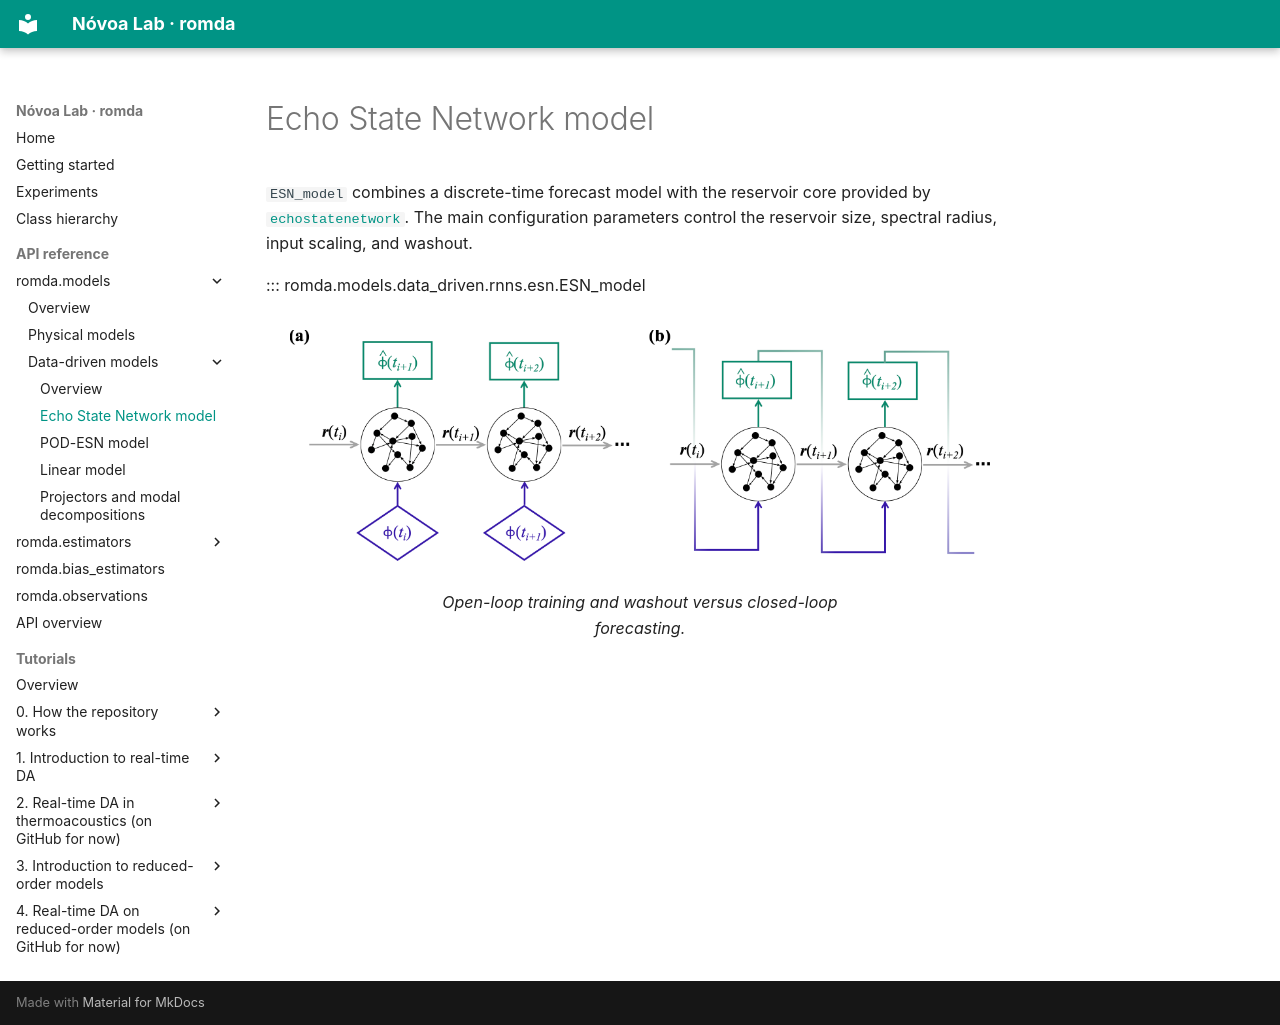

repository: andreanovoa/real-time-bias-aware-DA · page: api/models_data_driven_esn/index.html · generator: mkdocs

# Echo State Network model

`ESN_model` combines a discrete-time forecast model with the reservoir core provided by
[`echostatenetwork`](https://andreanovoa.github.io/EchoStateNetwork/). The main configuration
parameters control the reservoir size, spectral radius, input scaling, and washout.

::: romda.models.data_driven.rnns.esn.ESN_model

<figure markdown>
  ![ESN open-loop and closed-loop configurations](../figs/DA/ESN-open-close-schematics.png){ width="700" }
  <figcaption>Open-loop training and washout versus closed-loop forecasting.</figcaption>
</figure>
